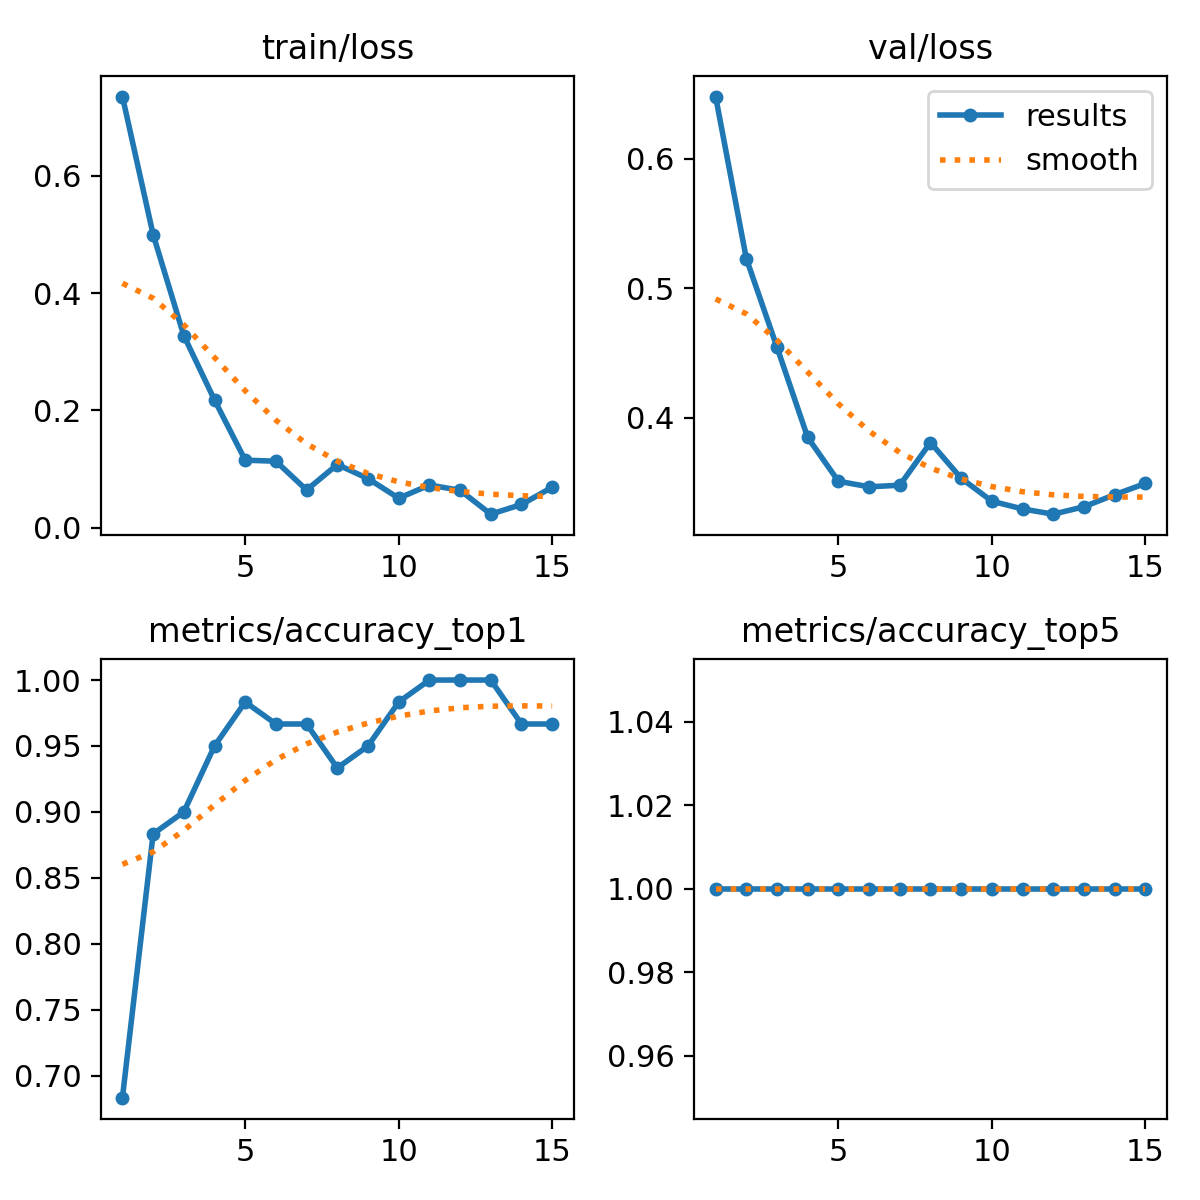

The data file committed next to this chart (first rows):
epoch, train/loss, metrics/accuracy_top1, metrics/accuracy_top5, val/loss, lr/pg0, lr/pg1, lr/pg2
1, 0.7353, 0.6833, 1, 0.648, 5.712e-05, 5.712e-05, 5.712e-05
2, 0.4999, 0.8833, 1, 0.523, 0.0001134, 0.0001134, 0.0001134
3, 0.3275, 0.9, 1, 0.4545, 0.0001611, 0.0001611, 0.0001611
4, 0.2176, 0.95, 1, 0.3849, 0.0002004, 0.0002004, 0.0002004
5, 0.115, 0.9833, 1, 0.3511, 0.0002312, 0.0002312, 0.0002312
6, 0.1132, 0.9667, 1, 0.3468, 0.0002535, 0.0002535, 0.0002535
7, 0.06411, 0.9667, 1, 0.348, 0.0002674, 0.0002674, 0.0002674
8, 0.1075, 0.9333, 1, 0.381, 0.0002727, 0.0002727, 0.0002727
9, 0.08358, 0.95, 1, 0.3534, 0.0002696, 0.0002696, 0.0002696
10, 0.05012, 0.9833, 1, 0.3357, 0.000258, 0.000258, 0.000258
11, 0.07251, 1, 1, 0.3297, 0.0002379, 0.0002379, 0.0002379
12, 0.06367, 1, 1, 0.3257, 0.0001956, 0.0001956, 0.0001956
13, 0.02287, 1, 1, 0.3314, 0.0001956, 0.0001956, 0.0001956
14, 0.03939, 0.9667, 1, 0.3407, 0.0001485, 0.0001485, 0.0001485
15, 0.06881, 0.9667, 1, 0.3494, 0.0001014, 0.0001014, 0.0001014
